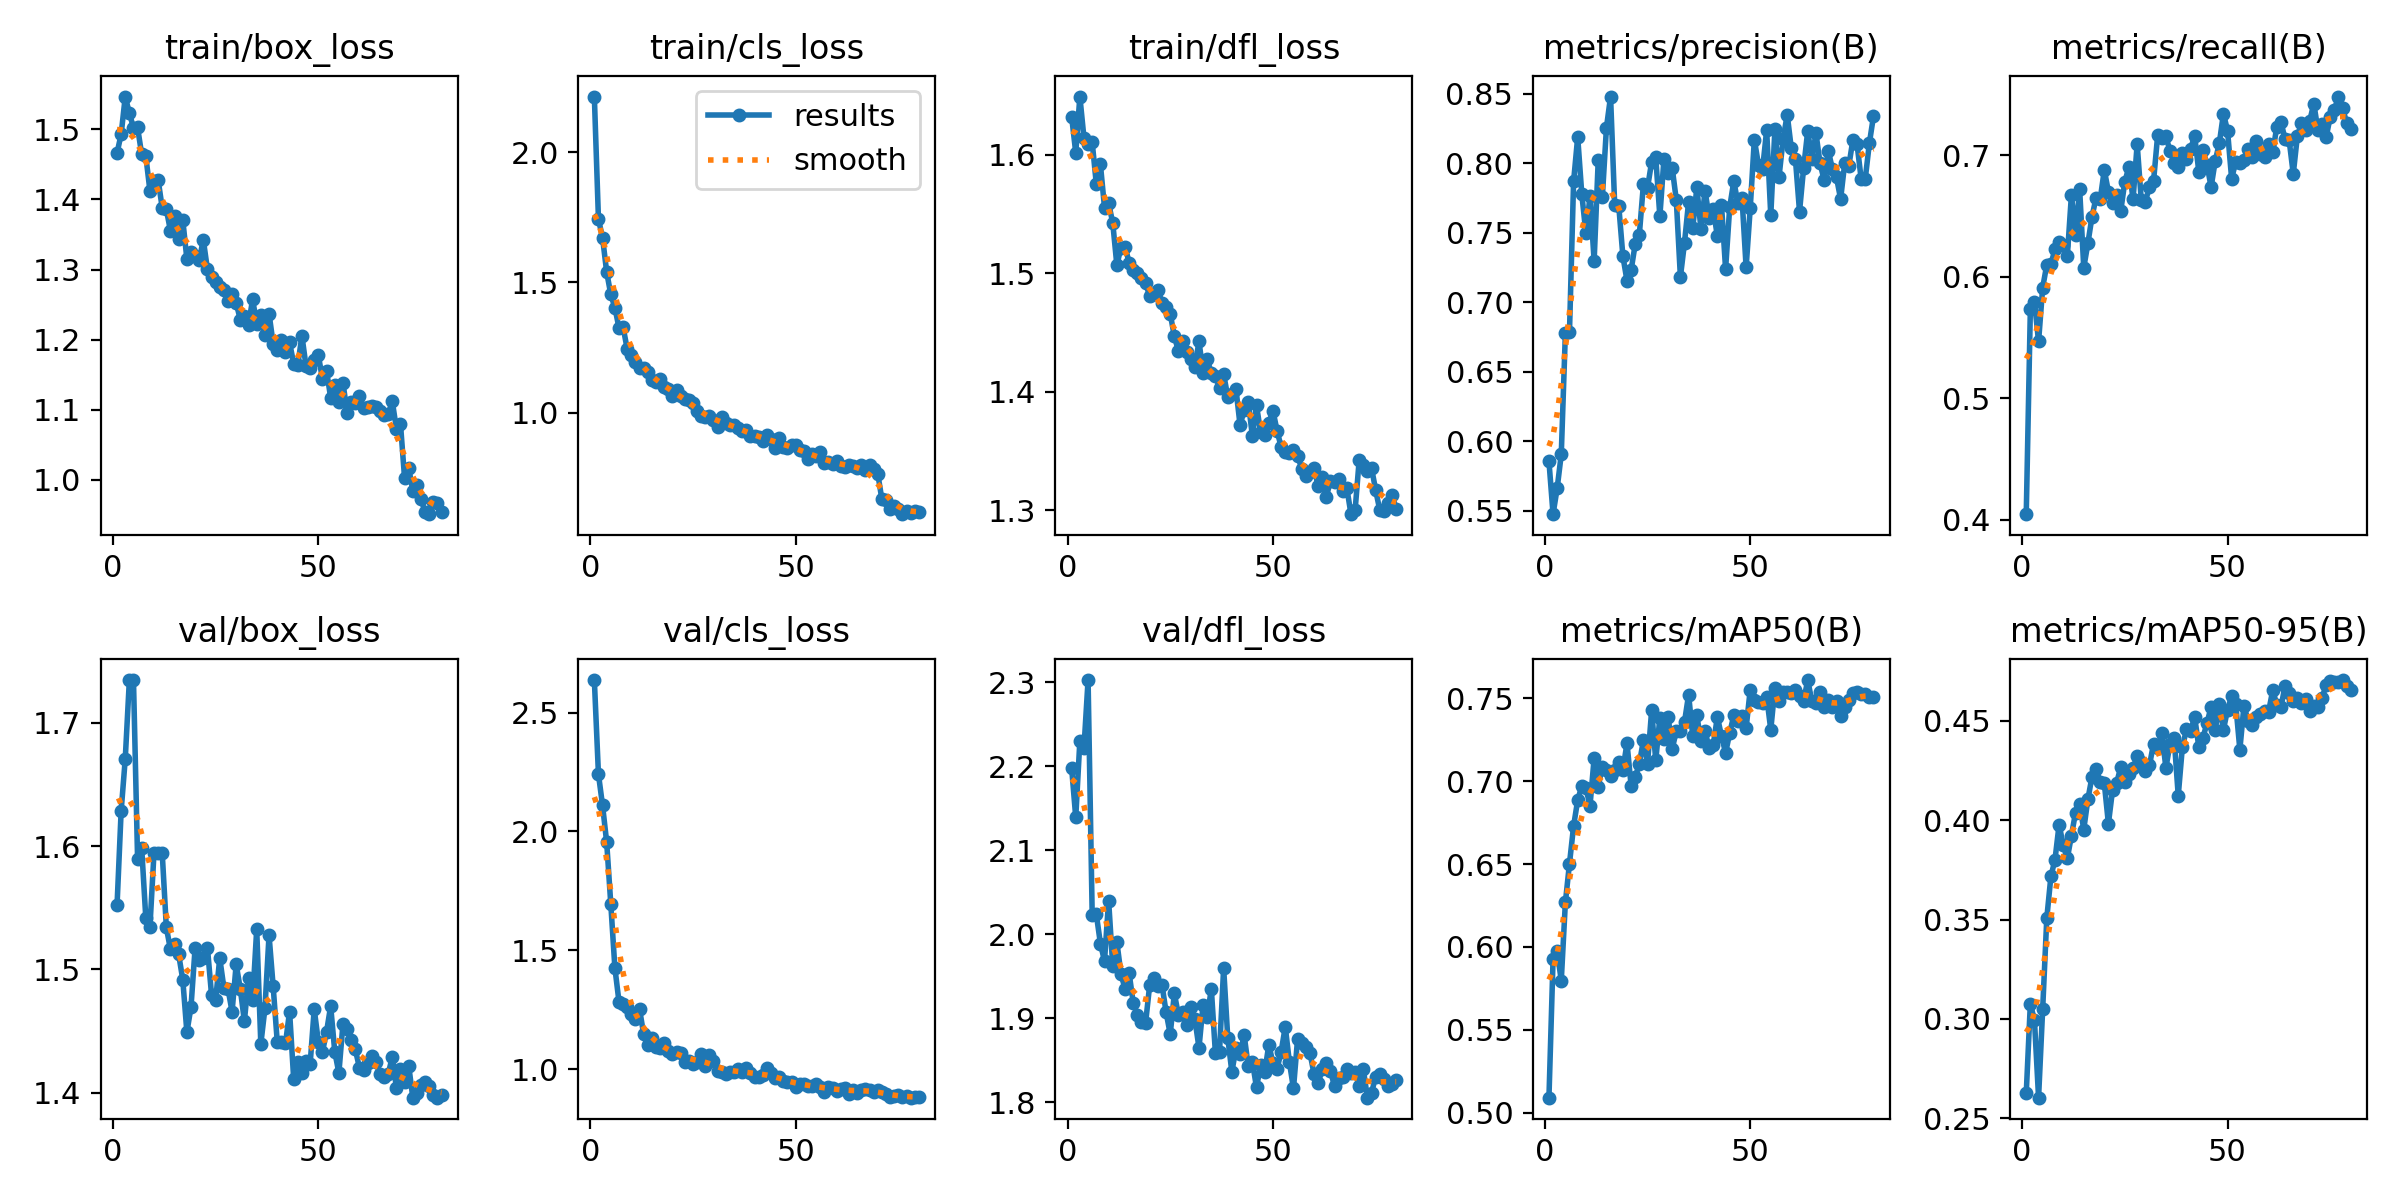

Values plotted in this chart, from the file beside it:
epoch, time, train/box_loss, train/cls_loss, train/dfl_loss, metrics/precision(B), metrics/recall(B), metrics/mAP50(B), metrics/mAP50-95(B), val/box_loss, val/cls_loss, val/dfl_loss, lr/pg0, lr/pg1, lr/pg2
1, 30.59, 1.466, 2.214, 1.632, 0.5856, 0.4045, 0.5091, 0.2625, 1.552, 2.637, 2.198, 0.0004707, 0.0004707, 0.0004707
2, 60, 1.493, 1.743, 1.602, 0.5475, 0.573, 0.5925, 0.3077, 1.629, 2.241, 2.139, 0.0009353, 0.0009353, 0.0009353
3, 89.24, 1.547, 1.672, 1.649, 0.5661, 0.5791, 0.5973, 0.2993, 1.671, 2.109, 2.23, 0.001388, 0.001388, 0.001388
4, 121.1, 1.523, 1.54, 1.614, 0.5906, 0.5466, 0.5797, 0.2604, 1.735, 1.955, 2.222, 0.001376, 0.001376, 0.001376
5, 153.1, 1.502, 1.454, 1.609, 0.6778, 0.591, 0.6269, 0.305, 1.735, 1.696, 2.303, 0.001358, 0.001358, 0.001358
6, 184.9, 1.502, 1.404, 1.611, 0.6787, 0.6098, 0.6503, 0.3507, 1.59, 1.426, 2.023, 0.001341, 0.001341, 0.001341
7, 216.7, 1.464, 1.325, 1.576, 0.7869, 0.6103, 0.6729, 0.3717, 1.598, 1.284, 2.024, 0.001323, 0.001323, 0.001323
8, 248.4, 1.462, 1.328, 1.592, 0.8188, 0.6224, 0.6886, 0.3802, 1.542, 1.276, 1.989, 0.001305, 0.001305, 0.001305
9, 280, 1.413, 1.244, 1.555, 0.7776, 0.6282, 0.6971, 0.3978, 1.534, 1.263, 1.968, 0.001288, 0.001288, 0.001288
10, 312.8, 1.426, 1.223, 1.559, 0.7495, 0.6258, 0.6956, 0.3874, 1.595, 1.234, 2.04, 0.00127, 0.00127, 0.00127
11, 345.4, 1.428, 1.194, 1.543, 0.7764, 0.6167, 0.6853, 0.3808, 1.595, 1.21, 1.962, 0.001252, 0.001252, 0.001252
12, 377.2, 1.388, 1.171, 1.507, 0.7295, 0.6672, 0.7139, 0.3922, 1.594, 1.254, 1.991, 0.001234, 0.001234, 0.001234
13, 409.2, 1.386, 1.172, 1.521, 0.8024, 0.6342, 0.6968, 0.4039, 1.534, 1.147, 1.953, 0.001217, 0.001217, 0.001217
14, 442.1, 1.355, 1.155, 1.523, 0.7757, 0.672, 0.7088, 0.4081, 1.516, 1.102, 1.935, 0.001199, 0.001199, 0.001199
15, 474.3, 1.376, 1.125, 1.509, 0.8256, 0.6073, 0.7066, 0.3953, 1.521, 1.133, 1.953, 0.001181, 0.001181, 0.001181
16, 506.2, 1.343, 1.117, 1.503, 0.8479, 0.6273, 0.7031, 0.4105, 1.512, 1.095, 1.918, 0.001164, 0.001164, 0.001164
17, 538.4, 1.371, 1.13, 1.5, 0.7702, 0.6491, 0.7069, 0.4218, 1.492, 1.088, 1.904, 0.001146, 0.001146, 0.001146
18, 570.1, 1.315, 1.097, 1.496, 0.7691, 0.6651, 0.7113, 0.4258, 1.449, 1.111, 1.895, 0.001128, 0.001128, 0.001128
19, 600.5, 1.325, 1.091, 1.492, 0.7331, 0.6636, 0.707, 0.4194, 1.469, 1.075, 1.894, 0.001111, 0.001111, 0.001111
20, 630.1, 1.319, 1.064, 1.481, 0.7154, 0.6877, 0.7229, 0.4187, 1.517, 1.064, 1.94, 0.001093, 0.001093, 0.001093
21, 659.5, 1.313, 1.087, 1.482, 0.723, 0.6699, 0.6974, 0.3983, 1.507, 1.071, 1.948, 0.001075, 0.001075, 0.001075
22, 689, 1.342, 1.062, 1.486, 0.7418, 0.6603, 0.7024, 0.415, 1.509, 1.069, 1.938, 0.001058, 0.001058, 0.001058
23, 718.3, 1.3, 1.054, 1.475, 0.7485, 0.6675, 0.7105, 0.4187, 1.518, 1.031, 1.94, 0.00104, 0.00104, 0.00104
24, 747.9, 1.289, 1.05, 1.471, 0.785, 0.6539, 0.7248, 0.4267, 1.479, 1.036, 1.907, 0.001022, 0.001022, 0.001022
25, 777.4, 1.282, 1.035, 1.466, 0.7823, 0.6782, 0.7105, 0.4194, 1.475, 1.024, 1.881, 0.001005, 0.001005, 0.001005
26, 806.9, 1.275, 1.006, 1.447, 0.801, 0.6903, 0.7428, 0.4232, 1.509, 1.03, 1.929, 0.0009869, 0.0009869, 0.0009869
27, 836.4, 1.271, 0.9859, 1.434, 0.8042, 0.6636, 0.7126, 0.4263, 1.485, 1.065, 1.904, 0.0009692, 0.0009692, 0.0009692
28, 865.8, 1.255, 0.9819, 1.443, 0.7617, 0.709, 0.7383, 0.4321, 1.484, 1.013, 1.907, 0.0009515, 0.0009515, 0.0009515
29, 895.2, 1.265, 0.9885, 1.434, 0.8033, 0.6631, 0.7255, 0.4292, 1.466, 1.059, 1.891, 0.0009339, 0.0009339, 0.0009339
30, 924.5, 1.252, 0.97, 1.428, 0.7932, 0.6618, 0.7388, 0.4249, 1.504, 1.033, 1.914, 0.0009162, 0.0009162, 0.0009162
31, 954, 1.228, 0.944, 1.421, 0.7966, 0.6741, 0.7195, 0.4277, 1.484, 0.9941, 1.898, 0.0008985, 0.0008985, 0.0008985
32, 983.2, 1.234, 0.9815, 1.443, 0.7736, 0.6789, 0.7302, 0.4386, 1.458, 0.987, 1.865, 0.0008808, 0.0008808, 0.0008808
33, 1013, 1.221, 0.9591, 1.416, 0.7182, 0.7167, 0.7305, 0.4362, 1.493, 0.9819, 1.916, 0.0008631, 0.0008631, 0.0008631
34, 1042, 1.258, 0.9531, 1.427, 0.7427, 0.7138, 0.7358, 0.4438, 1.475, 0.9874, 1.901, 0.0008454, 0.0008454, 0.0008454
35, 1071, 1.222, 0.951, 1.415, 0.7723, 0.7154, 0.7521, 0.4263, 1.533, 0.9894, 1.935, 0.0008277, 0.0008277, 0.0008277
36, 1101, 1.235, 0.9402, 1.413, 0.7531, 0.7033, 0.7274, 0.4386, 1.439, 1.002, 1.858, 0.0008101, 0.0008101, 0.0008101
37, 1130, 1.207, 0.9302, 1.403, 0.7825, 0.6939, 0.7396, 0.4415, 1.468, 0.9862, 1.86, 0.0007924, 0.0007924, 0.0007924
38, 1160, 1.237, 0.9329, 1.415, 0.7527, 0.6899, 0.7241, 0.4123, 1.528, 1.006, 1.96, 0.0007747, 0.0007747, 0.0007747
39, 1189, 1.194, 0.9115, 1.396, 0.7802, 0.7021, 0.7302, 0.4367, 1.486, 0.9835, 1.877, 0.000757, 0.000757, 0.000757
40, 1218, 1.185, 0.9102, 1.398, 0.7608, 0.6971, 0.72, 0.4457, 1.441, 0.9656, 1.836, 0.0007393, 0.0007393, 0.0007393
41, 1248, 1.199, 0.9074, 1.402, 0.767, 0.7047, 0.7221, 0.4449, 1.441, 0.9677, 1.864, 0.0007216, 0.0007216, 0.0007216
42, 1277, 1.182, 0.8916, 1.372, 0.7473, 0.7161, 0.7388, 0.452, 1.44, 0.9747, 1.857, 0.000704, 0.000704, 0.000704
43, 1307, 1.196, 0.9158, 1.384, 0.7703, 0.6865, 0.7272, 0.4369, 1.466, 1.004, 1.88, 0.0006863, 0.0006863, 0.0006863
44, 1336, 1.166, 0.8971, 1.391, 0.7238, 0.7044, 0.7171, 0.4415, 1.411, 0.982, 1.842, 0.0006686, 0.0006686, 0.0006686
45, 1365, 1.164, 0.8655, 1.363, 0.7683, 0.6922, 0.7289, 0.4488, 1.425, 0.9649, 1.848, 0.0006509, 0.0006509, 0.0006509
46, 1395, 1.206, 0.9024, 1.388, 0.7871, 0.6737, 0.7398, 0.4572, 1.416, 0.9666, 1.817, 0.0006332, 0.0006332, 0.0006332
47, 1424, 1.163, 0.8694, 1.366, 0.7712, 0.6951, 0.7361, 0.4456, 1.426, 0.9517, 1.844, 0.0006155, 0.0006155, 0.0006155
48, 1454, 1.16, 0.8649, 1.364, 0.775, 0.7098, 0.7396, 0.4583, 1.423, 0.9481, 1.836, 0.0005979, 0.0005979, 0.0005979
49, 1483, 1.17, 0.8771, 1.374, 0.725, 0.7341, 0.7321, 0.4455, 1.468, 0.9476, 1.868, 0.0005802, 0.0005802, 0.0005802
50, 1512, 1.178, 0.8751, 1.384, 0.7677, 0.7202, 0.7552, 0.4557, 1.441, 0.9255, 1.846, 0.0005625, 0.0005625, 0.0005625
51, 1542, 1.144, 0.8564, 1.367, 0.817, 0.6804, 0.7488, 0.4624, 1.433, 0.9387, 1.84, 0.0005448, 0.0005448, 0.0005448
52, 1571, 1.156, 0.8516, 1.353, 0.7989, 0.6947, 0.7478, 0.4583, 1.449, 0.937, 1.86, 0.0005271, 0.0005271, 0.0005271
53, 1601, 1.117, 0.8207, 1.349, 0.7958, 0.6934, 0.7471, 0.4355, 1.47, 0.9312, 1.89, 0.0005094, 0.0005094, 0.0005094
54, 1630, 1.136, 0.8399, 1.348, 0.8237, 0.6958, 0.7509, 0.4577, 1.433, 0.9287, 1.848, 0.0004918, 0.0004918, 0.0004918
55, 1659, 1.111, 0.8332, 1.351, 0.7624, 0.7046, 0.731, 0.45, 1.416, 0.9382, 1.816, 0.0004741, 0.0004741, 0.0004741
56, 1688, 1.139, 0.8493, 1.346, 0.8243, 0.6985, 0.7562, 0.448, 1.456, 0.9235, 1.875, 0.0004564, 0.0004564, 0.0004564
57, 1720, 1.096, 0.8069, 1.335, 0.7899, 0.7117, 0.7483, 0.4517, 1.452, 0.904, 1.871, 0.0004387, 0.0004387, 0.0004387
58, 1751, 1.111, 0.8109, 1.329, 0.8172, 0.7006, 0.7537, 0.4536, 1.443, 0.9232, 1.866, 0.000421, 0.000421, 0.000421
59, 1783, 1.11, 0.803, 1.332, 0.8349, 0.6981, 0.7541, 0.455, 1.435, 0.9227, 1.859, 0.0004033, 0.0004033, 0.0004033
60, 1815, 1.12, 0.8151, 1.336, 0.8106, 0.7093, 0.7533, 0.4547, 1.42, 0.9092, 1.834, 0.0003857, 0.0003857, 0.0003857
... 20 more rows
